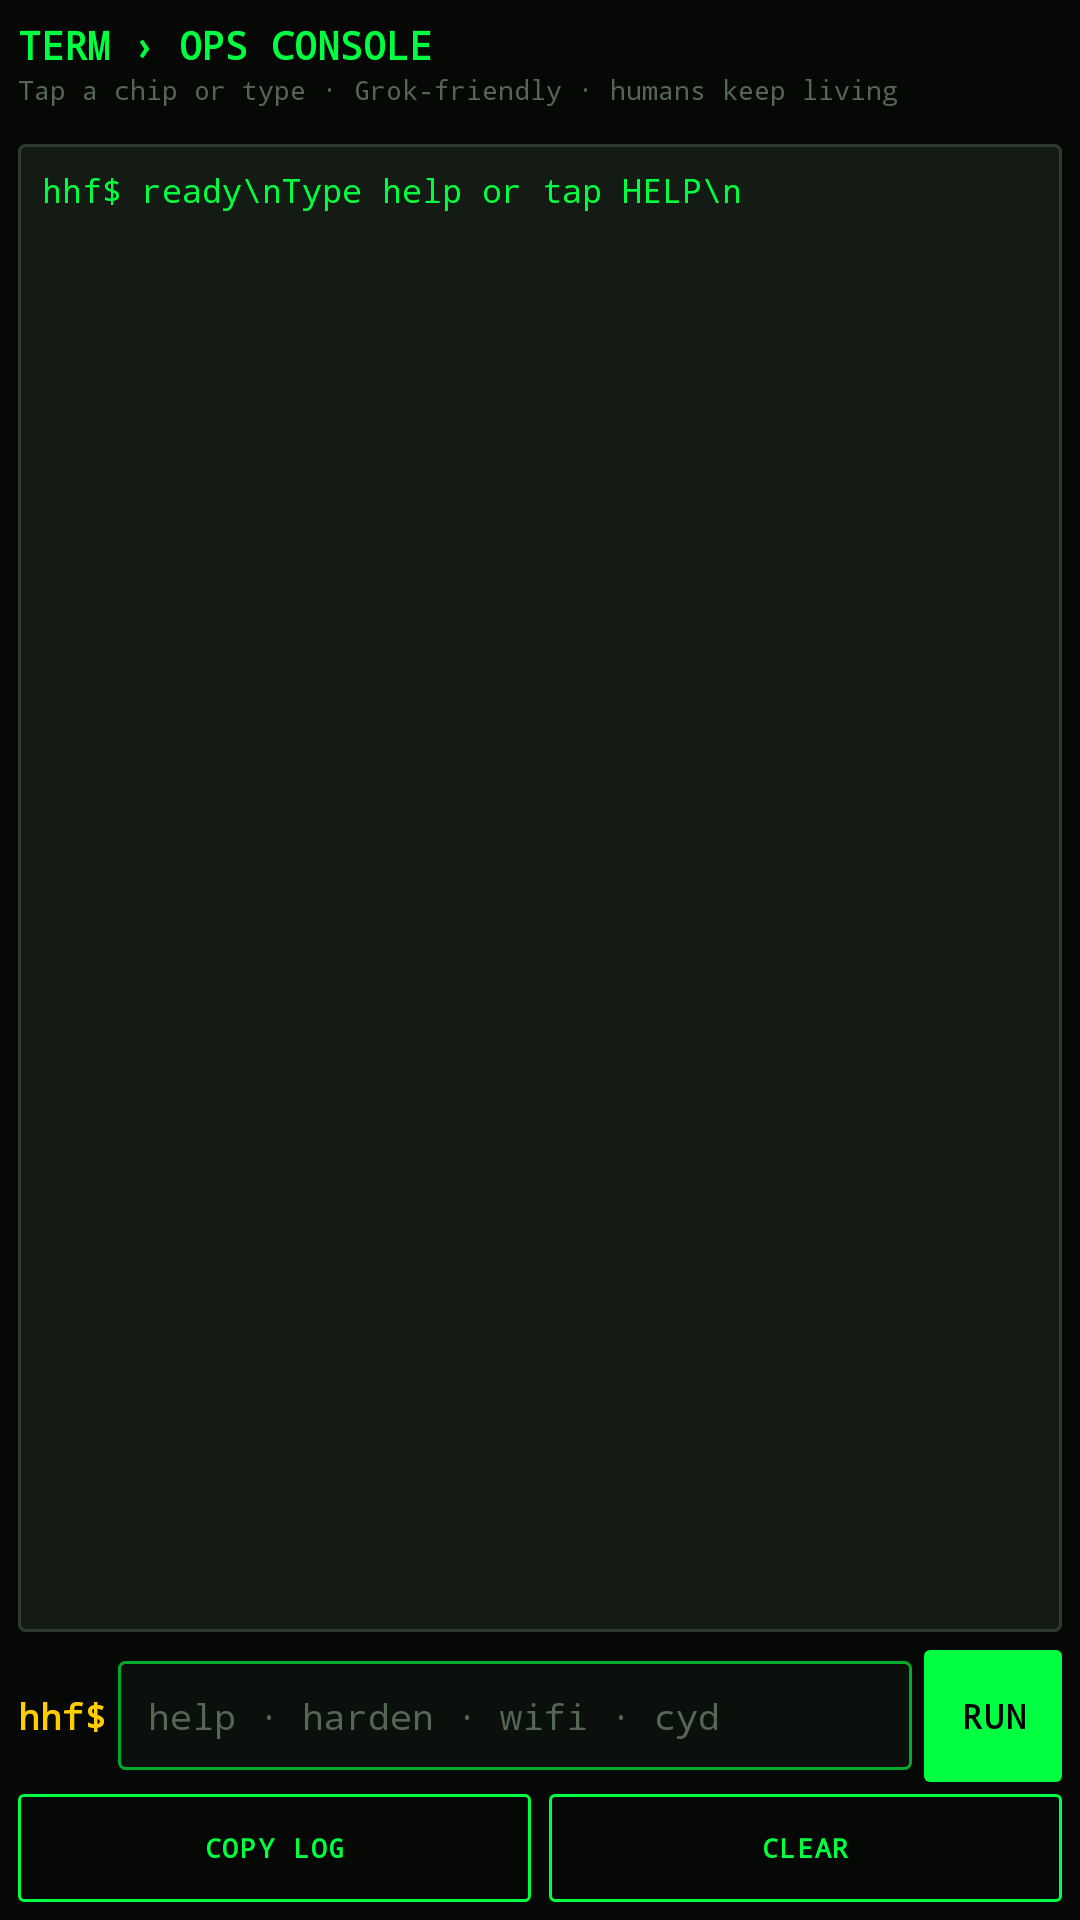

Write the Android layout XML for this screen, with the resource values it uses.
<!-- AndroidManifest.xml: application theme Theme.HaleHoundFire -->
<!-- res/layout/fragment_terminal.xml -->
<?xml version="1.0" encoding="utf-8"?>
<LinearLayout xmlns:android="http://schemas.android.com/apk/res/android"
    android:layout_width="match_parent"
    android:layout_height="match_parent"
    android:background="@color/cyd_bg"
    android:orientation="vertical"
    android:padding="6dp">

    <TextView
        android:layout_width="match_parent"
        android:layout_height="wrap_content"
        android:fontFamily="monospace"
        android:text="TERM › OPS CONSOLE"
        android:textColor="@color/cyd_green"
        android:textSize="13sp"
        android:textStyle="bold" />

    <TextView
        android:layout_width="match_parent"
        android:layout_height="wrap_content"
        android:fontFamily="monospace"
        android:text="Tap a chip or type · Grok-friendly · humans keep living"
        android:textColor="@color/cyd_text_muted"
        android:textSize="9sp" />

    <HorizontalScrollView
        android:layout_width="match_parent"
        android:layout_height="wrap_content"
        android:layout_marginTop="6dp"
        android:scrollbars="none">

        <LinearLayout
            android:id="@+id/chipRow"
            android:layout_width="wrap_content"
            android:layout_height="wrap_content"
            android:orientation="horizontal" />
    </HorizontalScrollView>

    <ScrollView
        android:id="@+id/scrollOut"
        android:layout_width="match_parent"
        android:layout_height="0dp"
        android:layout_marginTop="6dp"
        android:layout_weight="1"
        android:background="@drawable/bg_cyd_panel"
        android:fillViewport="true"
        android:padding="8dp">

        <TextView
            android:id="@+id/output"
            android:layout_width="match_parent"
            android:layout_height="wrap_content"
            android:fontFamily="monospace"
            android:lineSpacingExtra="2dp"
            android:textIsSelectable="true"
            android:textColor="@color/cyd_green"
            android:textSize="11sp"
            android:text="hhf$ ready\nType help or tap HELP\n" />
    </ScrollView>

    <LinearLayout
        android:layout_width="match_parent"
        android:layout_height="wrap_content"
        android:layout_marginTop="6dp"
        android:gravity="center_vertical"
        android:orientation="horizontal">

        <TextView
            android:layout_width="wrap_content"
            android:layout_height="wrap_content"
            android:fontFamily="monospace"
            android:paddingEnd="4dp"
            android:text="hhf$"
            android:textColor="@color/cyd_amber"
            android:textSize="12sp"
            android:textStyle="bold" />

        <EditText
            android:id="@+id/input"
            android:layout_width="0dp"
            android:layout_height="wrap_content"
            android:layout_weight="1"
            android:background="@drawable/bg_cyd_input"
            android:fontFamily="monospace"
            android:hint="help · harden · wifi · cyd"
            android:imeOptions="actionGo"
            android:inputType="text"
            android:maxLines="1"
            android:padding="10dp"
            android:textColor="@color/cyd_text"
            android:textColorHint="@color/cyd_text_muted"
            android:textSize="12sp" />

        <com.google.android.material.button.MaterialButton
            android:id="@+id/btnRun"
            android:layout_width="wrap_content"
            android:layout_height="44dp"
            android:layout_marginStart="4dp"
            android:insetTop="0dp"
            android:insetBottom="0dp"
            android:minWidth="0dp"
            android:paddingStart="12dp"
            android:paddingEnd="12dp"
            android:text="RUN"
            android:textSize="11sp" />
    </LinearLayout>

    <LinearLayout
        android:layout_width="match_parent"
        android:layout_height="wrap_content"
        android:layout_marginTop="4dp"
        android:orientation="horizontal">

        <com.google.android.material.button.MaterialButton
            android:id="@+id/btnCopy"
            style="@style/Widget.HaleHound.Button.Outline"
            android:layout_width="0dp"
            android:layout_height="36dp"
            android:layout_marginEnd="3dp"
            android:layout_weight="1"
            android:insetTop="0dp"
            android:insetBottom="0dp"
            android:text="COPY LOG"
            android:textSize="9sp" />

        <com.google.android.material.button.MaterialButton
            android:id="@+id/btnClear"
            style="@style/Widget.HaleHound.Button.Outline"
            android:layout_width="0dp"
            android:layout_height="36dp"
            android:layout_marginStart="3dp"
            android:layout_weight="1"
            android:insetTop="0dp"
            android:insetBottom="0dp"
            android:text="CLEAR"
            android:textSize="9sp" />
    </LinearLayout>
</LinearLayout>
<!-- resources referenced by this layout -->
<resources>
  <color name="cyd_amber">#FFCC00</color>
  <color name="cyd_bg">#050805</color>
  <color name="cyd_green">#00FF41</color>
  <color name="cyd_text">#E8FFE8</color>
  <color name="cyd_text_muted">#556655</color>
  <!-- drawable bg_cyd_input (drawable) -->
  <?xml version="1.0" encoding="utf-8"?>
  <shape xmlns:android="http://schemas.android.com/apk/res/android" android:shape="rectangle">
      <solid android:color="@color/cyd_surface" />
      <stroke android:width="1dp" android:color="@color/cyd_green_dim" />
      <corners android:radius="2dp" />
  </shape>
  <!-- drawable bg_cyd_panel (drawable) -->
  <?xml version="1.0" encoding="utf-8"?>
  <shape xmlns:android="http://schemas.android.com/apk/res/android" android:shape="rectangle">
      <solid android:color="@color/cyd_panel" />
      <stroke android:width="1dp" android:color="@color/cyd_border" />
      <corners android:radius="2dp" />
  </shape>
  <style name="Widget.HaleHound.Button.Outline" parent="Widget.MaterialComponents.Button.OutlinedButton">
          <item name="strokeColor">@color/cyd_green</item>
          <item name="strokeWidth">1dp</item>
          <item name="android:textColor">@color/cyd_green</item>
          <item name="cornerRadius">2dp</item>
          <item name="android:textAllCaps">true</item>
          <item name="android:letterSpacing">0.06</item>
          <item name="android:fontFamily">monospace</item>
          <item name="android:minHeight">44dp</item>
          <item name="backgroundTint">@android:color/transparent</item>
      </style>
  <color name="cyd_surface">#0C100C</color>
  <color name="cyd_green_dim">#00AA2B</color>
  <color name="cyd_panel">#141A14</color>
  <color name="cyd_border">#2E3A2E</color>
  <color name="cyd_amber_dim">#B38F00</color>
  <color name="cyd_black">#000000</color>
  <color name="cyd_text_dim">#7A9A7A</color>
  <style name="Widget.Cyd.Button" parent="Widget.MaterialComponents.Button">
          <item name="backgroundTint">@color/cyd_green</item>
          <item name="android:textColor">@color/cyd_black</item>
          <item name="cornerRadius">2dp</item>
          <item name="android:textAllCaps">true</item>
          <item name="android:letterSpacing">0.06</item>
          <item name="android:fontFamily">monospace</item>
          <item name="android:textStyle">bold</item>
          <item name="android:minHeight">44dp</item>
      </style>
  <style name="Widget.Cyd.BottomNav" parent="Widget.MaterialComponents.BottomNavigationView">
          <item name="itemIconTint">@color/cyd_bottom_nav_color</item>
          <item name="itemTextColor">@color/cyd_bottom_nav_color</item>
          <item name="itemRippleColor">@color/cyd_green_ghost</item>
          <item name="elevation">0dp</item>
          <item name="android:background">@color/cyd_panel</item>
          <item name="labelVisibilityMode">labeled</item>
      </style>
  <color name="cyd_green_ghost">#1A3D22</color>
</resources>
